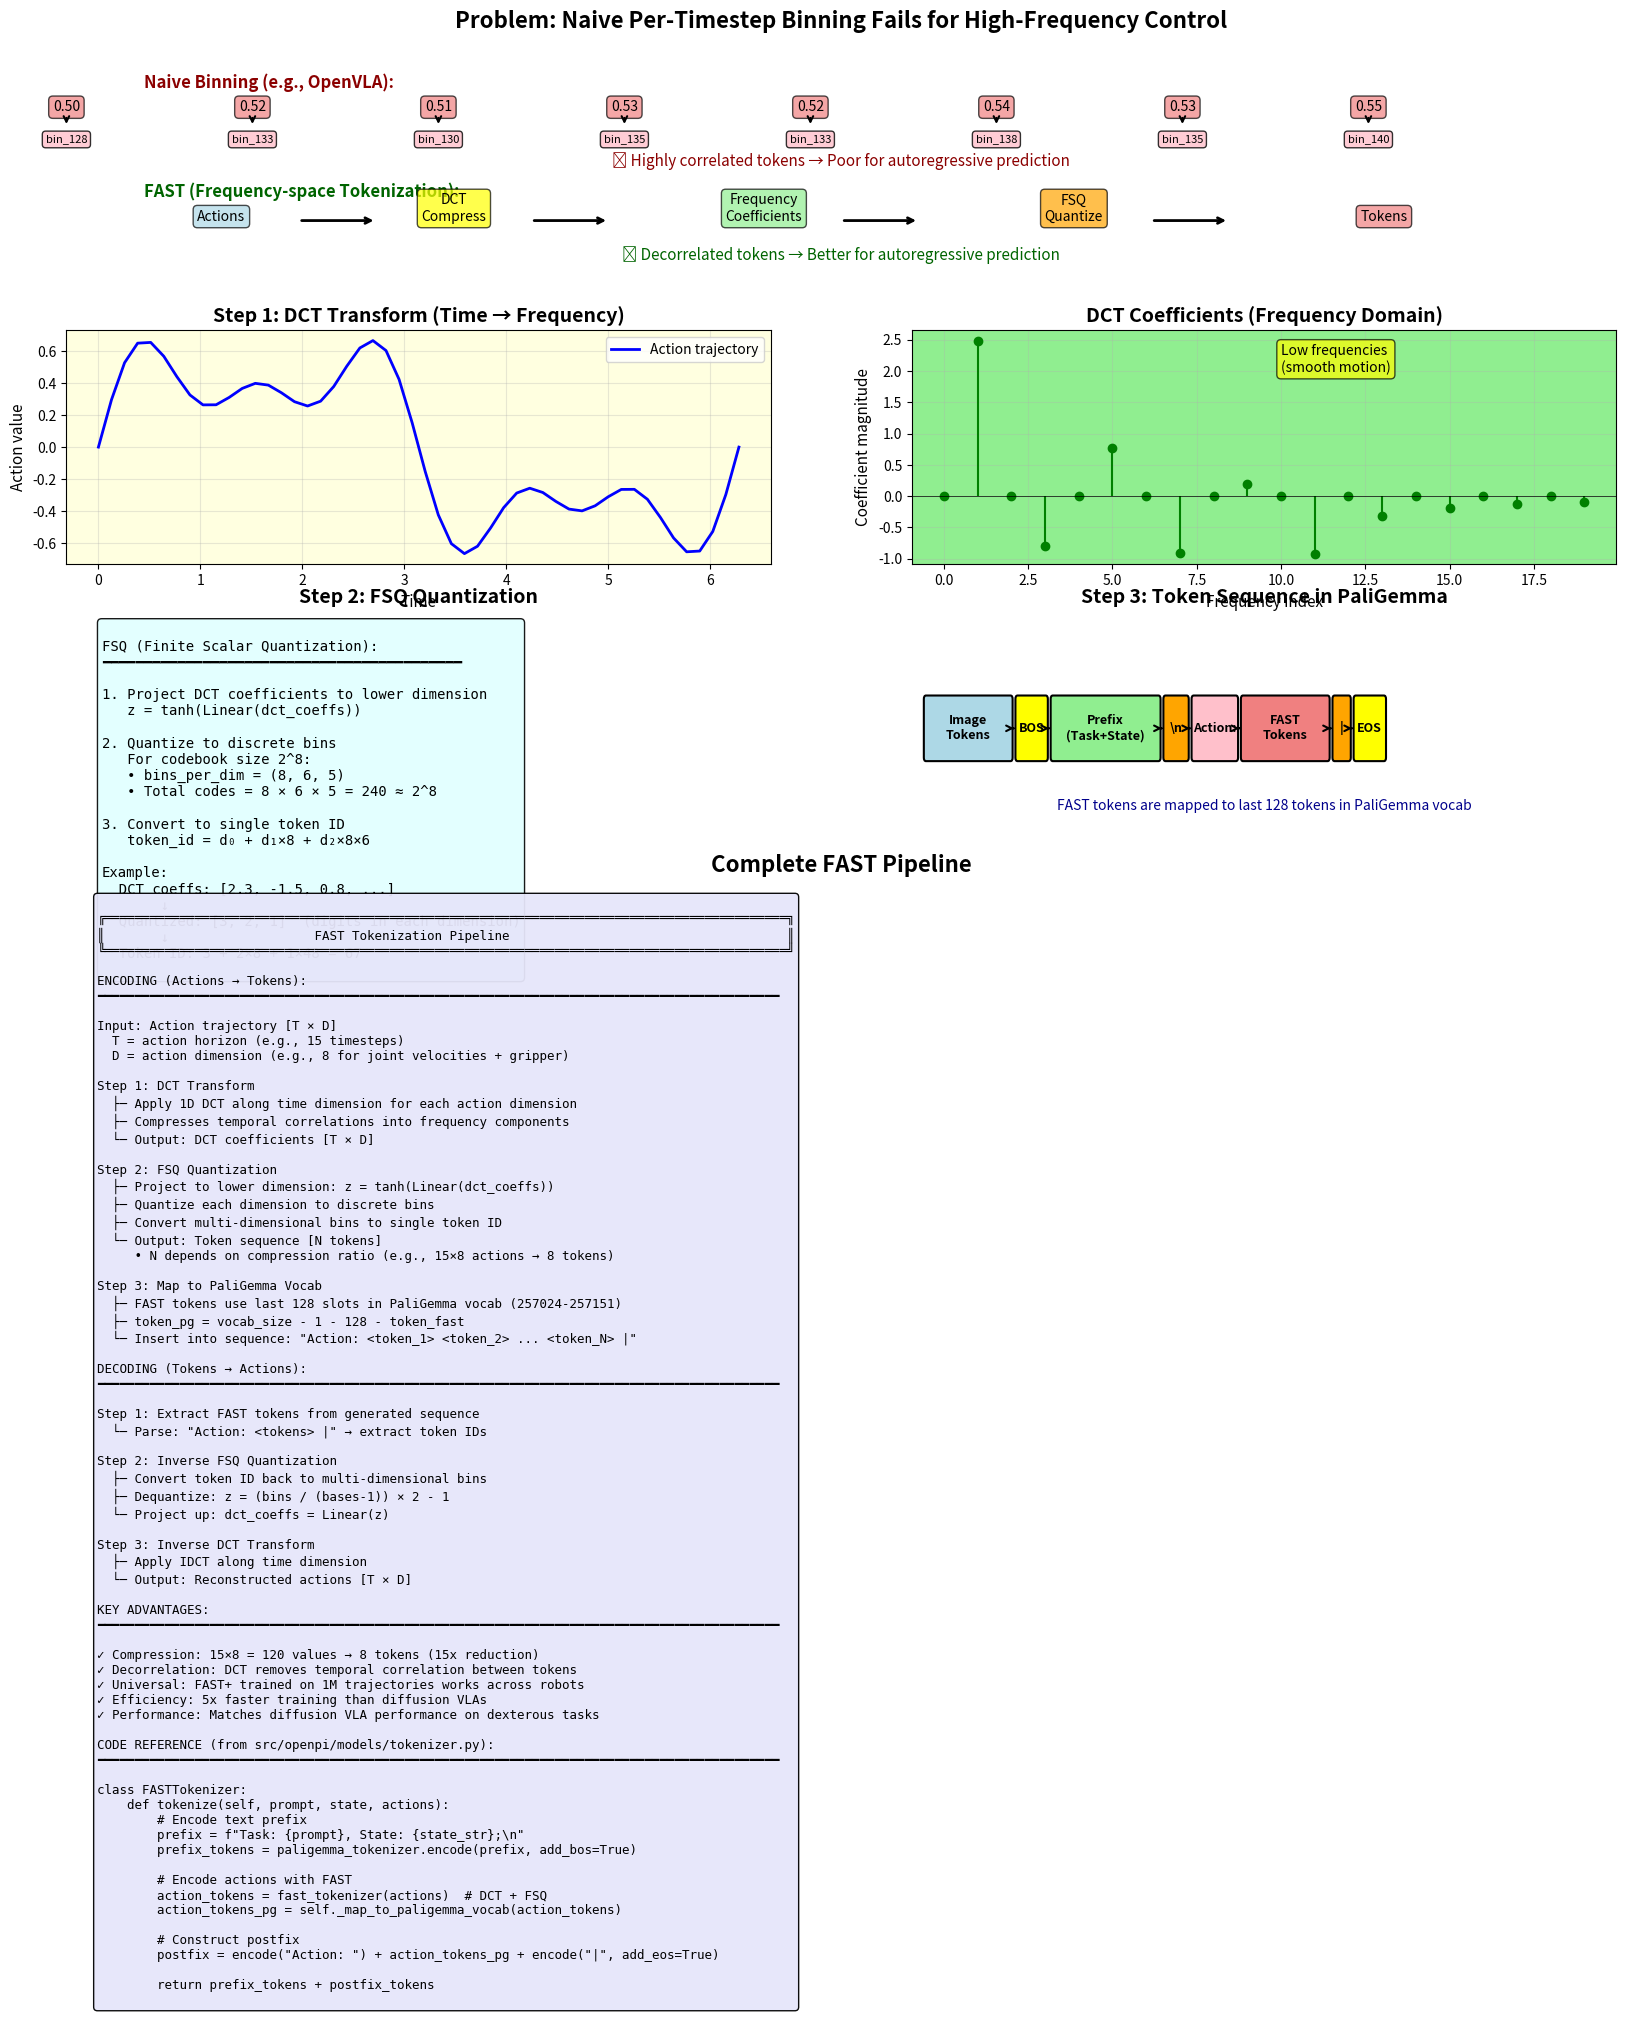

The matplotlib source for this figure: (Note: this script raises an exception after producing the figure.)
"""
Visualization of FAST (Frequency-space Action Sequence Tokenization)
Based on the paper: https://arxiv.org/pdf/2501.09747

FAST uses DCT (Discrete Cosine Transform) compression to tokenize robot actions,
similar to JPEG compression for images.
"""

import matplotlib.pyplot as plt
import matplotlib.patches as mpatches
from matplotlib.patches import FancyBboxPatch, Rectangle
import numpy as np
from scipy.fftpack import dct, idct

# Create figure with multiple subplots
fig = plt.figure(figsize=(20, 14), facecolor="white")

# ============================================================================
# 1. Problem: Naive Binning vs FAST
# ============================================================================
ax1 = plt.subplot(4, 2, (1, 2))
ax1.set_title(
    "Problem: Naive Per-Timestep Binning Fails for High-Frequency Control", fontsize=16, weight="bold", pad=15
)
ax1.set_xlim(0, 10)
ax1.set_ylim(0, 3)
ax1.axis("off")

# Naive binning example
y_pos = 2.2
ax1.text(0.5, y_pos + 0.3, "Naive Binning (e.g., OpenVLA):", fontsize=12, weight="bold", color="darkred")

# Show correlated action sequence
actions_naive = [0.5, 0.52, 0.51, 0.53, 0.52, 0.54, 0.53, 0.55]
tokens_naive = ["bin_128", "bin_133", "bin_130", "bin_135", "bin_133", "bin_138", "bin_135", "bin_140"]

for i, (action, token) in enumerate(zip(actions_naive, tokens_naive)):
    x = i * 1.2
    # Action value
    ax1.text(
        x,
        y_pos,
        f"{action:.2f}",
        ha="center",
        fontsize=10,
        bbox=dict(boxstyle="round", facecolor="lightcoral", alpha=0.7),
    )
    # Arrow
    ax1.annotate(
        "", xy=(x, y_pos - 0.2), xytext=(x, y_pos - 0.05), arrowprops=dict(arrowstyle="->", lw=1.5, color="black")
    )
    # Token
    ax1.text(x, y_pos - 0.4, token, ha="center", fontsize=8, bbox=dict(boxstyle="round", facecolor="pink", alpha=0.8))

ax1.text(
    5,
    y_pos - 0.7,
    "❌ Highly correlated tokens → Poor for autoregressive prediction",
    ha="center",
    fontsize=11,
    style="italic",
    color="darkred",
)

# FAST approach
y_pos = 0.8
ax1.text(0.5, y_pos + 0.3, "FAST (Frequency-space Tokenization):", fontsize=12, weight="bold", color="darkgreen")

# Show DCT compressed sequence
ax1.text(1, y_pos, "Actions", ha="center", fontsize=10, bbox=dict(boxstyle="round", facecolor="lightblue", alpha=0.7))
ax1.annotate("", xy=(2, y_pos), xytext=(1.5, y_pos), arrowprops=dict(arrowstyle="->", lw=2, color="black"))
ax1.text(
    2.5, y_pos, "DCT\nCompress", ha="center", fontsize=10, bbox=dict(boxstyle="round", facecolor="yellow", alpha=0.7)
)
ax1.annotate("", xy=(3.5, y_pos), xytext=(3, y_pos), arrowprops=dict(arrowstyle="->", lw=2, color="black"))
ax1.text(
    4.5,
    y_pos,
    "Frequency\nCoefficients",
    ha="center",
    fontsize=10,
    bbox=dict(boxstyle="round", facecolor="lightgreen", alpha=0.7),
)
ax1.annotate("", xy=(5.5, y_pos), xytext=(5, y_pos), arrowprops=dict(arrowstyle="->", lw=2, color="black"))
ax1.text(
    6.5, y_pos, "FSQ\nQuantize", ha="center", fontsize=10, bbox=dict(boxstyle="round", facecolor="orange", alpha=0.7)
)
ax1.annotate("", xy=(7.5, y_pos), xytext=(7, y_pos), arrowprops=dict(arrowstyle="->", lw=2, color="black"))
ax1.text(8.5, y_pos, "Tokens", ha="center", fontsize=10, bbox=dict(boxstyle="round", facecolor="lightcoral", alpha=0.7))

ax1.text(
    5,
    y_pos - 0.5,
    "✅ Decorrelated tokens → Better for autoregressive prediction",
    ha="center",
    fontsize=11,
    style="italic",
    color="darkgreen",
)

# ============================================================================
# 2. DCT Transform Visualization
# ============================================================================
ax2 = plt.subplot(4, 2, 3)
ax2.set_title("Step 1: DCT Transform (Time → Frequency)", fontsize=14, weight="bold")

# Generate example action trajectory
t = np.linspace(0, 2 * np.pi, 50)
action_trajectory = 0.5 * np.sin(t) + 0.3 * np.sin(3 * t) + 0.2 * np.sin(5 * t)

ax2.plot(t, action_trajectory, "b-", linewidth=2, label="Action trajectory")
ax2.set_xlabel("Time", fontsize=11)
ax2.set_ylabel("Action value", fontsize=11)
ax2.grid(True, alpha=0.3)
ax2.legend()
ax2.set_facecolor("lightyellow")

ax3 = plt.subplot(4, 2, 4)
ax3.set_title("DCT Coefficients (Frequency Domain)", fontsize=14, weight="bold")

# Apply DCT
dct_coeffs = dct(action_trajectory, norm="ortho")
ax3.stem(dct_coeffs[:20], basefmt=" ", linefmt="g-", markerfmt="go")
ax3.set_xlabel("Frequency index", fontsize=11)
ax3.set_ylabel("Coefficient magnitude", fontsize=11)
ax3.grid(True, alpha=0.3)
ax3.axhline(y=0, color="k", linestyle="-", linewidth=0.5)
ax3.set_facecolor("lightgreen")
ax3.text(
    10,
    max(dct_coeffs[:20]) * 0.8,
    "Low frequencies\n(smooth motion)",
    fontsize=10,
    bbox=dict(boxstyle="round", facecolor="yellow", alpha=0.7),
)

# ============================================================================
# 3. FSQ Quantization
# ============================================================================
ax4 = plt.subplot(4, 2, 5)
ax4.set_title("Step 2: FSQ Quantization", fontsize=14, weight="bold")
ax4.axis("off")
ax4.set_xlim(0, 1)
ax4.set_ylim(0, 1)

fsq_text = """
FSQ (Finite Scalar Quantization):
━━━━━━━━━━━━━━━━━━━━━━━━━━━━━━━━━━━━━━━━━━━

1. Project DCT coefficients to lower dimension
   z = tanh(Linear(dct_coeffs))
   
2. Quantize to discrete bins
   For codebook size 2^8:
   • bins_per_dim = (8, 6, 5)
   • Total codes = 8 × 6 × 5 = 240 ≈ 2^8
   
3. Convert to single token ID
   token_id = d₀ + d₁×8 + d₂×8×6
   
Example:
  DCT coeffs: [2.3, -1.5, 0.8, ...]
       ↓
  Quantized: [3, 2, 1]  (digits in each dimension)
       ↓
  Token ID: 3 + 2×8 + 1×48 = 67
"""

ax4.text(
    0.05,
    0.95,
    fsq_text,
    fontsize=10,
    va="top",
    ha="left",
    family="monospace",
    bbox=dict(boxstyle="round", facecolor="lightcyan", alpha=0.9),
)

# ============================================================================
# 4. Token Sequence Structure
# ============================================================================
ax5 = plt.subplot(4, 2, 6)
ax5.set_title("Step 3: Token Sequence in PaliGemma", fontsize=14, weight="bold")
ax5.set_xlim(0, 10)
ax5.set_ylim(0, 2)
ax5.axis("off")

tokens = [
    ("Image\nTokens", "lightblue", 1.2),
    ("BOS", "yellow", 0.4),
    ("Prefix\n(Task+State)", "lightgreen", 1.5),
    ("\\n", "orange", 0.3),
    ("Action:", "pink", 0.6),
    ("FAST\nTokens", "lightcoral", 1.2),
    ("|", "orange", 0.2),
    ("EOS", "yellow", 0.4),
]

y_pos = 1.0
x_offset = 0.2
for i, (text, color, width) in enumerate(tokens):
    x_start = x_offset

    box = FancyBboxPatch(
        (x_start, y_pos - 0.25),
        width,
        0.5,
        boxstyle="round,pad=0.03",
        facecolor=color,
        edgecolor="black",
        linewidth=1.5,
    )
    ax5.add_patch(box)

    ax5.text(x_start + width / 2, y_pos, text, ha="center", va="center", fontsize=9, weight="bold")

    x_offset += width + 0.1

    if i < len(tokens) - 1:
        ax5.annotate(
            "",
            xy=(x_offset - 0.05, y_pos),
            xytext=(x_offset - 0.1, y_pos),
            arrowprops=dict(arrowstyle="->", lw=1.5, color="black"),
        )

ax5.text(
    5,
    0.3,
    "FAST tokens are mapped to last 128 tokens in PaliGemma vocab",
    ha="center",
    fontsize=10,
    style="italic",
    color="darkblue",
)

# ============================================================================
# 5. Complete Pipeline
# ============================================================================
ax6 = plt.subplot(4, 2, (7, 8))
ax6.set_title("Complete FAST Pipeline", fontsize=16, weight="bold", pad=15)
ax6.axis("off")
ax6.set_xlim(0, 1)
ax6.set_ylim(0, 1)

pipeline_text = """
╔═══════════════════════════════════════════════════════════════════════════════════════════╗
║                            FAST Tokenization Pipeline                                     ║
╚═══════════════════════════════════════════════════════════════════════════════════════════╝

ENCODING (Actions → Tokens):
━━━━━━━━━━━━━━━━━━━━━━━━━━━━━━━━━━━━━━━━━━━━━━━━━━━━━━━━━━━━━━━━━━━━━━━━━━━━━━━━━━━━━━━━━━━

Input: Action trajectory [T × D]
  T = action horizon (e.g., 15 timesteps)
  D = action dimension (e.g., 8 for joint velocities + gripper)

Step 1: DCT Transform
  ├─ Apply 1D DCT along time dimension for each action dimension
  ├─ Compresses temporal correlations into frequency components
  └─ Output: DCT coefficients [T × D]

Step 2: FSQ Quantization
  ├─ Project to lower dimension: z = tanh(Linear(dct_coeffs))
  ├─ Quantize each dimension to discrete bins
  ├─ Convert multi-dimensional bins to single token ID
  └─ Output: Token sequence [N tokens]
     • N depends on compression ratio (e.g., 15×8 actions → 8 tokens)

Step 3: Map to PaliGemma Vocab
  ├─ FAST tokens use last 128 slots in PaliGemma vocab (257024-257151)
  ├─ token_pg = vocab_size - 1 - 128 - token_fast
  └─ Insert into sequence: "Action: <token_1> <token_2> ... <token_N> |"

DECODING (Tokens → Actions):
━━━━━━━━━━━━━━━━━━━━━━━━━━━━━━━━━━━━━━━━━━━━━━━━━━━━━━━━━━━━━━━━━━━━━━━━━━━━━━━━━━━━━━━━━━━

Step 1: Extract FAST tokens from generated sequence
  └─ Parse: "Action: <tokens> |" → extract token IDs

Step 2: Inverse FSQ Quantization
  ├─ Convert token ID back to multi-dimensional bins
  ├─ Dequantize: z = (bins / (bases-1)) × 2 - 1
  └─ Project up: dct_coeffs = Linear(z)

Step 3: Inverse DCT Transform
  ├─ Apply IDCT along time dimension
  └─ Output: Reconstructed actions [T × D]

KEY ADVANTAGES:
━━━━━━━━━━━━━━━━━━━━━━━━━━━━━━━━━━━━━━━━━━━━━━━━━━━━━━━━━━━━━━━━━━━━━━━━━━━━━━━━━━━━━━━━━━━

✓ Compression: 15×8 = 120 values → 8 tokens (15x reduction)
✓ Decorrelation: DCT removes temporal correlation between tokens
✓ Universal: FAST+ trained on 1M trajectories works across robots
✓ Efficiency: 5x faster training than diffusion VLAs
✓ Performance: Matches diffusion VLA performance on dexterous tasks

CODE REFERENCE (from src/openpi/models/tokenizer.py):
━━━━━━━━━━━━━━━━━━━━━━━━━━━━━━━━━━━━━━━━━━━━━━━━━━━━━━━━━━━━━━━━━━━━━━━━━━━━━━━━━━━━━━━━━━━

class FASTTokenizer:
    def tokenize(self, prompt, state, actions):
        # Encode text prefix
        prefix = f"Task: {prompt}, State: {state_str};\\n"
        prefix_tokens = paligemma_tokenizer.encode(prefix, add_bos=True)
        
        # Encode actions with FAST
        action_tokens = fast_tokenizer(actions)  # DCT + FSQ
        action_tokens_pg = self._map_to_paligemma_vocab(action_tokens)
        
        # Construct postfix
        postfix = encode("Action: ") + action_tokens_pg + encode("|", add_eos=True)
        
        return prefix_tokens + postfix_tokens
"""

ax6.text(
    0.02,
    0.98,
    pipeline_text,
    fontsize=9,
    va="top",
    ha="left",
    family="monospace",
    bbox=dict(boxstyle="round", facecolor="lavender", alpha=0.95),
)

plt.tight_layout()
plt.savefig("results/fast_tokenizer_explanation.png", dpi=150, bbox_inches="tight")
print("✅ Saved FAST tokenizer explanation to: results/fast_tokenizer_explanation.png")
plt.close()

# ============================================================================
# Create second figure: Comparison with other tokenization methods
# ============================================================================
fig2 = plt.figure(figsize=(18, 10), facecolor="white")

ax = fig2.add_subplot(111)
ax.axis("off")
ax.set_xlim(0, 1)
ax.set_ylim(0, 1)
ax.set_title("Tokenization Methods Comparison", fontsize=18, weight="bold", pad=20)

comparison_text = """
╔═══════════════════════════════════════════════════════════════════════════════════════════╗
║                     Robot Action Tokenization Methods Comparison                          ║
╚═══════════════════════════════════════════════════════════════════════════════════════════╝

1. NAIVE BINNING (RT-2, OpenVLA)
━━━━━━━━━━━━━━━━━━━━━━━━━━━━━━━━━━━━━━━━━━━━━━━━━━━━━━━━━━━━━━━━━━━━━━━━━━━━━━━━━━━━━━━━━━━
Method: Per-dimension, per-timestep binning
  • Discretize each action dimension into N bins (e.g., 256)
  • Each timestep gets D tokens (one per dimension)
  • For 15 timesteps × 8 dims = 120 tokens

Pros:
  ✓ Simple to implement
  ✓ No learned components

Cons:
  ✗ Highly correlated consecutive tokens
  ✗ Fails for high-frequency control (>10Hz)
  ✗ Large number of tokens for action chunks
  ✗ Poor for dexterous manipulation

Example: action = [0.52, -0.31, 0.15, ...]
         → tokens = [bin_133, bin_89, bin_165, ...]


2. FAST (Frequency-space Action Sequence Tokenization)
━━━━━━━━━━━━━━━━━━━━━━━━━━━━━━━━━━━━━━━━━━━━━━━━━━━━━━━━━━━━━━━━━━━━━━━━━━━━━━━━━━━━━━━━━━━
Method: DCT compression + FSQ quantization
  • Apply DCT to compress temporal dimension
  • Use FSQ to quantize frequency coefficients
  • 15×8 actions → 8 tokens (15x compression)

Pros:
  ✓ Decorrelates consecutive tokens
  ✓ Works for high-frequency control (20-60Hz)
  ✓ Efficient compression (15x reduction)
  ✓ Universal tokenizer (FAST+) works across robots
  ✓ 5x faster training than diffusion

Cons:
  ✗ Requires learned FSQ quantizer
  ✗ Slight reconstruction error

Example: actions [15×8] → DCT → FSQ → [8 tokens]


3. DIFFUSION (π₀ baseline)
━━━━━━━━━━━━━━━━━━━━━━━━━━━━━━━━━━━━━━━━━━━━━━━━━━━━━━━━━━━━━━━━━━━━━━━━━━━━━━━━━━━━━━━━━━━
Method: Continuous diffusion process
  • No tokenization - predict continuous actions directly
  • Use denoising diffusion to generate action sequences

Pros:
  ✓ No discretization error
  ✓ Works well for dexterous tasks
  ✓ Handles multimodal action distributions

Cons:
  ✗ 5x slower training than FAST
  ✗ Slower inference (requires multiple denoising steps)
  ✗ Cannot leverage pre-trained language models directly


PERFORMANCE COMPARISON (from paper):
━━━━━━━━━━━━━━━━━━━━━━━━━━━━━━━━━━━━━━━━━━━━━━━━━━━━━━━━━━━━━━━━━━━━━━━━━━━━━━━━━━━━━━━━━━━

Task                  │ Naive Binning │  FAST   │ Diffusion
──────────────────────┼───────────────┼─────────┼──────────
Table Bussing         │     ~0%       │  83%    │   85%
T-Shirt Folding       │     ~0%       │  60%    │   60%
Laundry Folding       │     ~0%       │  40%    │   40%
DROID (16 tasks)      │     N/A       │  61%    │   N/A

Training Time         │     1x        │   1x    │   5x
Inference Speed       │    Fast       │  Fast   │  Slow


WHEN TO USE EACH METHOD:
━━━━━━━━━━━━━━━━━━━━━━━━━━━━━━━━━━━━━━━━━━━━━━━━━━━━━━━━━━━━━━━━━━━━━━━━━━━━━━━━━━━━━━━━━━━

Naive Binning:
  • Low-frequency tasks (<5Hz)
  • Simple pick-and-place
  • When training speed is not critical

FAST:
  • High-frequency control (20-60Hz)
  • Dexterous manipulation
  • When training efficiency matters
  • When using autoregressive VLAs
  • Multi-robot generalization (use FAST+)

Diffusion:
  • When you have 5x more compute budget
  • When inference latency is not critical
  • Highly multimodal action distributions
"""

ax.text(
    0.02,
    0.98,
    comparison_text,
    fontsize=10,
    va="top",
    ha="left",
    family="monospace",
    bbox=dict(boxstyle="round", facecolor="lightyellow", alpha=0.95),
)

plt.tight_layout()
plt.savefig("results/tokenization_comparison.png", dpi=150, bbox_inches="tight")
print("✅ Saved tokenization comparison to: results/tokenization_comparison.png")
plt.close()

print("\n📚 Summary:")
print("   • FAST uses DCT (like JPEG) to compress robot actions")
print("   • FSQ quantization converts frequency coefficients to discrete tokens")
print("   • 15x compression: 120 action values → 8 tokens")
print("   • Enables autoregressive VLAs for dexterous, high-frequency control")
print("   • 5x faster training than diffusion while matching performance")
print("\n📖 Paper: https://arxiv.org/pdf/2501.09747")
